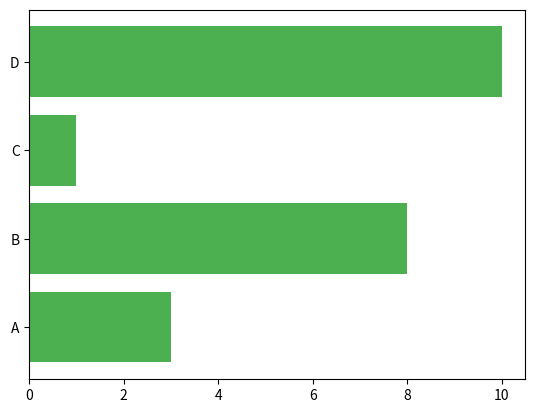

This chart was generated by the following Python code:
import matplotlib.pyplot as plt
import numpy as np

x = np.array(["A", "B", "C", "D"])
y = np.array([3, 8, 1, 10])

a = np.array(["A", "B", "C", "D"])
b = np.array([3, 8, 1, 10])


# plt.bar(x,y)
plt.barh(a, b, color = "#4CAF50")

plt.show()
